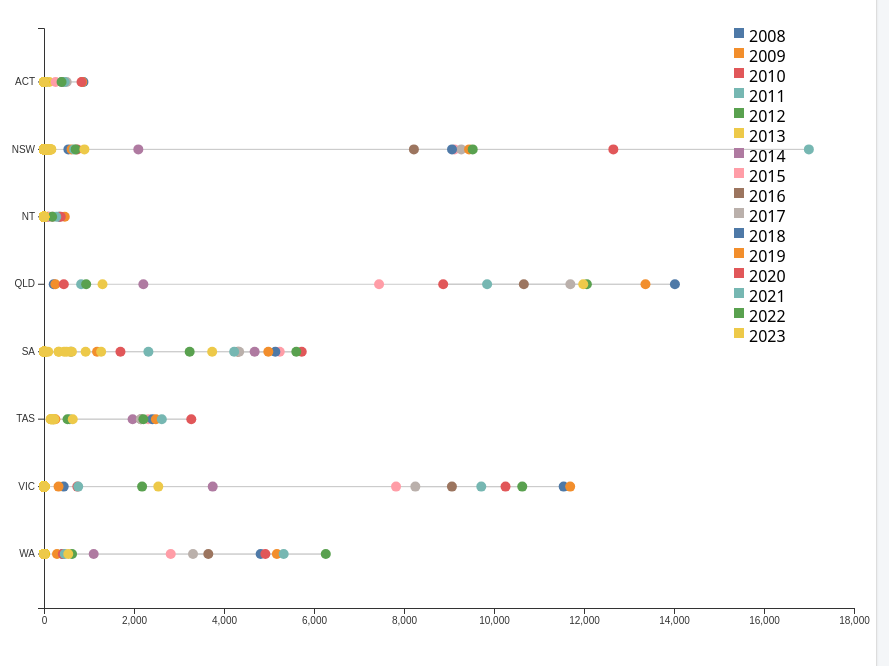
D3 v7 page, settled after 480 driven frames (8 s of simulated time); the page loaded 1 data file(s).

 <!-- delete once maisha copies code to another catagory -->
    const margin = {top: 20, right: 40, bottom: 50, left: 150},
          width = 1000 - margin.left - margin.right,
          height = 650 - margin.top - margin.bottom;

    const svg = d3.select("#dotplot")
      .append("svg")
        .attr("width", width + margin.left + margin.right)
        .attr("height", height + margin.top + margin.bottom)
      .append("g")
        .attr("transform", `translate(${margin.left},${margin.top})`);

    const tooltip = d3.select("body")
      .append("div")
      .attr("class", "tooltip")
      .style("opacity", 0);

    const color = d3.scaleOrdinal(d3.schemeTableau10);

    d3.csv("database/drug_police_enforcement_2023_positive_drug_tests_2024-09-20.csv").then(data => {
      data = data.filter(d => d.METRIC === "positive_drug_tests" && d.JURISDICTION && d.YEAR && d.COUNT);
      data.forEach(d => {
        d.YEAR = +d.YEAR;
        d.COUNT = +d.COUNT;
      });

      // Grouped by jurisdiction
      const jurisdictions = Array.from(new Set(data.map(d => d.JURISDICTION))).sort();
      const years = Array.from(new Set(data.map(d => d.YEAR))).sort();

      const x = d3.scaleLinear()
        .domain([0, d3.max(data, d => d.COUNT)]).nice()
        .range([0, width]);

      const y = d3.scaleBand()
        .domain(jurisdictions)
        .range([0, height])
        .padding(0.6);

      // Draw axes
      svg.append("g")
        .attr("transform", `translate(0,${height})`)
        .call(d3.axisBottom(x).ticks(6));

      svg.append("g")
        .call(d3.axisLeft(y));

      // Draw connecting lines
      jurisdictions.forEach(jurisdiction => {
        const row = data.filter(d => d.JURISDICTION === jurisdiction);

        svg.append("path")
          .datum(row)
          .attr("fill", "none")
          .attr("stroke", "#ccc")
          .attr("stroke-width", 1)
          .attr("d", d3.line()
            .x(d => x(d.COUNT))
            .y(d => y(d.JURISDICTION) + y.bandwidth() / 2)
          );
      });

      // Draw dots
      svg.selectAll("dot")
        .data(data)
        .enter()
        .append("circle")
          .attr("cx", d => x(d.COUNT))
          .attr("cy", d => y(d.JURISDICTION) + y.bandwidth() / 2)
          .attr("r", 5)
          .attr("fill", d => color(d.YEAR))
          .on("mouseover", (event, d) => {
            tooltip.transition().duration(200).style("opacity", 0.9);
            tooltip.html(
              `<strong>${d.JURISDICTION}</strong><br/>
              Year: ${d.YEAR}<br/>
              Positive Tests: ${d.COUNT}`
            )
            .style("left", (event.pageX + 10) + "px")
            .style("top", (event.pageY - 30) + "px");
          })
          .on("mouseout", () => {
            tooltip.transition().duration(400).style("opacity", 0);
          });

      // Draw legend
      const legend = svg.append("g")
        .attr("class", "legend")
        .attr("transform", `translate(${width - 120}, 0)`);

      years.forEach((year, i) => {
        const g = legend.append("g").attr("transform", `translate(0, ${i * 20})`);
        g.append("rect").attr("width", 10).attr("height", 10).attr("fill", color(year));
        g.append("text").attr("x", 15).attr("y", 10).text(year).attr("alignment-baseline", "middle");
      });
    });
  
// ── js/drugtests/areachart.js
console.log('areachart.js loaded');

document.addEventListener('DOMContentLoaded', () => {
  const container = d3.select('#areachart');
  const margin = { top: 40, right: 20, bottom: 50, left: 100 };
  const fullWidth = container.node().clientWidth;
  const fullHeight = container.node().clientHeight;
  const width = fullWidth - margin.left - margin.right;
  const height = fullHeight - margin.top - margin.bottom;

  // Clear previous content and create SVG
  container.selectAll('*').remove();
  const svg = container.append('svg')
    .attr('width', fullWidth)
    .attr('height', fullHeight)
    .append('g')
    .attr('transform', `translate(${margin.left},${margin.top})`);

  // Tooltip
  const tooltip = d3.select('body').append('div')
    .attr('class', 'tooltip')
    .style('opacity', 0);

  // Load and parse data, preserving ageGroup
  d3.csv('database/drug_police_enforcement_2023_positive_drug_tests_2024-09-20.csv')
    .then(rawData => {
      const records = rawData.map(d => ({
        year: +d.YEAR,
        count: +d.COUNT.replace(/[^0-9.-]+/g, '') || 0,
        state: d.JURISDICTION,
        ageGroup: d.AGE_GROUP
      })).filter(d => d.year && d.state);

      // Unique years and states
      const years = Array.from(new Set(records.map(d => d.year))).sort((a,b) => a - b);
      const states = Array.from(new Set(records.map(d => d.state))).sort();

      // Build table: year rows with state columns
      const table = years.map(year => {
        const row = { year };
        states.forEach(state => {
          row[state] = d3.sum(
            records.filter(r => r.year === year && r.state === state),
            r => r.count
          );
        });
        return row;
      });

      // Compute total per state for ordering
      const totalsByState = states.map(state => ({
        state,
        total: d3.sum(table, r => r[state] || 0)
      }));
      totalsByState.sort((a,b) => b.total - a.total);
      const orderedStates = totalsByState.slice().reverse().map(d => d.state);

      const stack = d3.stack().keys(orderedStates);
      const series = stack(table);

      // Scales
      const x = d3.scaleLinear().domain(d3.extent(years)).range([0, width]);
      const y = d3.scaleLinear()
        .domain([0, d3.max(series, s => d3.max(s, d => d[1]))]).nice()
        .range([height, 0]);

      const color = d3.scaleOrdinal(d3.schemeCategory10).domain(orderedStates);

      // Area generator
      const areaGen = d3.area()
        .x(d => x(d.data.year))
        .y0(d => y(d[0]))
        .y1(d => y(d[1]));

      // Draw stacked areas with age-group tooltip
      svg.selectAll('.layer')
        .data(series)
        .join('path')
          .attr('class', 'layer')
          .attr('d', areaGen)
          .attr('fill', d => color(d.key))
          .on('mouseover', (event, d) => {
            // roll-up ageGroups for this state.
            const ageMap = d3.rollup(
              records.filter(r => r.state === d.key),
              v => d3.sum(v, r => r.count),
              r => r.ageGroup
            );
            let html = `<strong>${d.key}</strong><br/>Total: ${d3.format(',')(totalsByState.find(s=>s.state===d.key).total)}<br/><em>By Age Group:</em><ul>`;
            Array.from(ageMap).forEach(([age, val]) => {
              html += `<li>${age}: ${d3.format(',')(val)}</li>`;
            });
            html += '</ul>';
            tooltip.transition().duration(200).style('opacity', 0.95);
            tooltip.html(html)
              .style('left', `${event.pageX+10}px`)
              .style('top', `${event.pageY-28}px`);
          })
          .on('mouseout', () => tooltip.transition().duration(200).style('opacity', 0));

      // Axes
      svg.append('g')
        .attr('transform', `translate(0,${height})`)
        .call(d3.axisBottom(x).tickFormat(d3.format('d')));
      svg.append('g').call(d3.axisLeft(y));

      // Axis labels
      svg.append('text')
        .attr('x', width/2).attr('y', height + margin.bottom - 10)
        .attr('text-anchor','middle').text('Year');
      svg.append('text')
        .attr('transform','rotate(-90)')
        .attr('x', -height/2).attr('y', -margin.left + 15)
        .attr('text-anchor','middle').text('Positive Tests');

      // Legend 
      const legend = svg.append('g')
        .attr('transform', `translate(${-margin.left + 20},0)`);
      totalsByState.forEach((d, i) => {
        legend.append('rect')
          .attr('x', 100)
          .attr('y', i*20)
          .attr('width', 12)
          .attr('height', 12)
          .attr('fill', color(d.state));
        legend.append('text')
          .attr('x', 118)
          .attr('y', i*20 + 10)
          .text(`${d.state} (${d3.format(',')(d.total)})`)
          .style('font-size', '12px');
      });
    })
    .catch(err => console.error('Error loading area chart data:', err));
});

// ── js/drugtests/boxplot.js
// js/drugtests/boxplot.js

// Bar chart of total positive drug tests by age group (top 6)
console.log('boxplot.js loaded');

document.addEventListener('DOMContentLoaded', () => {
  const container = d3.select('#boxplot');
  const margin = { top: 20, right: 20, bottom: 60, left: 80 };
  const fullWidth  = container.node().clientWidth;
  const fullHeight = container.node().clientHeight;
  const width  = fullWidth  - margin.left - margin.right;
  const height = fullHeight - margin.top  - margin.bottom;

  // Clear and append SVG
  container.selectAll('*').remove();
  const svg = container.append('svg')
    .attr('width', fullWidth)
    .attr('height', fullHeight)
    .append('g')
    .attr('transform', `translate(${margin.left},${margin.top})`);

  // Tooltip
  const tooltip = d3.select('body').append('div')
    .attr('class', 'tooltip')
    .style('opacity', 0);

  // Load and preprocess data
  d3.csv('database/drug_police_enforcement_2023_positive_drug_tests_2024-09-20.csv')
    .then(raw => {
      // Filter unwanted groups
      const filtered = raw.filter(d => d.AGE_GROUP && d.AGE_GROUP !== 'All ages' && d.COUNT);

      // Compute total by age group
      const rolled = d3.rollup(
        filtered,
        v => d3.sum(v, d => +d.COUNT.replace(/[^0-9.-]+/g, '') || 0),
        d => d.AGE_GROUP
      );
      let data = Array.from(rolled, ([age, total]) => ({ age, total }));
      // Sort descending and take top 6
      data.sort((a,b) => b.total - a.total);
      data = data.slice(0, 6);

      // X scale: age groups
      const x = d3.scaleBand()
        .domain(data.map(d => d.age))
        .range([0, width])
        .padding(0.3);
      svg.append('g')
        .attr('transform', `translate(0,${height})`)
        .call(d3.axisBottom(x))
        .selectAll('text')
          .attr('transform', 'rotate(-40)')
          .style('text-anchor', 'end');

      // Y scale: counts
      const y = d3.scaleLinear()
        .domain([0, d3.max(data, d => d.total)])
        .range([height, 0])
        .nice();
      svg.append('g')
        .call(d3.axisLeft(y).tickFormat(d3.format(',')).ticks(6));

      // Bars
      svg.selectAll('.bar')
        .data(data)
        .enter().append('rect')
          .attr('class', 'bar')
          .attr('x', d => x(d.age))
          .attr('y', d => y(d.total))
          .attr('width', x.bandwidth())
          .attr('height', d => height - y(d.total))
          .attr('fill', '#69b3a2')
          .on('mouseover', (event, d) => {
            tooltip.transition().duration(200).style('opacity', 0.9);
            tooltip.html(`<strong>${d.age}</strong><br/>Total: ${d3.format(',')(d.total)}`)
              .style('left', `${event.pageX+10}px`)
              .style('top', `${event.pageY-28}px`);
          })
          .on('mouseout', () => tooltip.transition().duration(200).style('opacity', 0));

      // Axis labels
      svg.append('text')
        .attr('x', width/2).attr('y', height + margin.bottom - 10)
        .attr('text-anchor', 'middle').text('Age Group');
      svg.append('text')
        .attr('transform', 'rotate(-90)')
        .attr('x', -height/2).attr('y', -margin.left + 15)
        .attr('text-anchor', 'middle').text('Total Positive Tests');
    })
    .catch(err => console.error('Error loading boxplot data:', err));
});

// ── js/drugtests/treemap.js
// js/drugtests/treemap.js

// This script renders a treemap of positive drug tests by state with enlarged white labels.
console.log('treemap.js loaded');

document.addEventListener('DOMContentLoaded', () => {
  // Select and size container
  const container = d3.select('#treemap');
  const width = container.node().clientWidth;
  const height = container.node().clientHeight;

  // Clear previous content and create SVG
  container.selectAll('*').remove();
  const svg = container.append('svg')
    .attr('width', width)
    .attr('height', height);

  // Tooltip setup
  const tooltip = d3.select('body')
    .append('div')
    .attr('class', 'tooltip')
    .style('opacity', 0);

  // Load data relative to HTML
  d3.csv('database/drug_police_enforcement_2023_positive_drug_tests_2024-09-20.csv')
    .then(data => {
      // Parse counts, state, ageGroup
      data.forEach(d => {
        d.count = +d['COUNT'].replace(/[^0-9.-]+/g, '') || 0;
        d.state = d['JURISDICTION'] || 'Unknown';
        d.ageGroup = d['AGE_GROUP'] || 'All ages';
      });

      // Aggregate by state with age breakdown
      const stateAgeMap = d3.rollup(
        data,
        v => d3.sum(v, d => d.count),
        d => d.state,
        d => d.ageGroup
      );
      const testsByState = Array.from(stateAgeMap, ([state, ageMap]) => {
        const ageCounts = Array.from(ageMap, ([age, total]) => ({ age, total }));
        const total = d3.sum(ageCounts, d => d.total);
        return { state, total, ageCounts };
      }).filter(d => d.state);

      // Color scale
      const color = d3.scaleOrdinal(d3.schemeCategory10)
        .domain(testsByState.map(d => d.state));

      // Hierarchy and layout
      const root = d3.hierarchy({ children: testsByState })
        .sum(d => d.total)
        .sort((a, b) => b.value - a.value);
      d3.treemap().size([width, height]).paddingInner(2)(root);

      // Render nodes
      const nodes = svg.selectAll('g.node')
        .data(root.leaves())
        .join('g')
          .attr('class', 'node')
          .attr('transform', d => `translate(${d.x0},${d.y0})`);

      // Draw rectangles
      nodes.append('rect')
        .attr('width', d => d.x1 - d.x0)
        .attr('height', d => d.y1 - d.y0)
        .attr('fill', d => color(d.data.state))
        .on('mouseover', (event, d) => {
          tooltip.transition().duration(200).style('opacity', 0.95);
          let html = `<strong>${d.data.state}</strong><br/>Total Tests: ${d3.format(',')(d.data.total)}<br/><em>By Age Group:</em><ul>`;
          d.data.ageCounts.forEach(a => {
            html += `<li>${a.age}: ${d3.format(',')(a.total)}</li>`;
          });
          html += '</ul>';
          tooltip.html(html)
            .style('left', `${event.pageX + 10}px`)
            .style('top', `${event.pageY - 28}px`);
        })
        .on('mouseout', () => tooltip.transition().duration(200).style('opacity', 0));

      // Append larger white labels
      nodes.append('text')
        .attr('x', 6)
        .attr('y', 20)
        .text(d => `${d.data.state}: ${d3.format(',')(d.data.total)}`)
        .attr('fill', '#ffffff')
        .style('font-family', 'Arial, sans-serif')
        .style('font-size', '16px')
        .style('font-weight', '700');
    })
    .catch(err => {
      console.error('Error loading or parsing data:', err);
      svg.append('text')
        .attr('x', width / 2)
        .attr('y', height / 2)
        .attr('text-anchor', 'middle')
        .style('fill', 'red')
        .text('Unable to load data.');
    });
});




### data: database/drug_police_enforcement_2023_positive_drug_tests_2024-09-20.csv
?YEAR, JURISDICTION, AGE_GROUP, METRIC, BEST_DETECTION_METHOD, DETECTION_METHOD, AMPHETAMINE, CANNABIS, COCAINE, ECSTASY, METHYLAMPHETAMINE, OTHER, UNKNOWN, NO_DRUGS_DETECTED, COUNT, FINES, ARRESTS, CHARGES
2008, NSW, All ages, positive_drug_tests, Yes, Indicator (Stage 1), No, No, No, No, No, No, Yes, No, 542, , , 
2008, QLD, All ages, positive_drug_tests, Yes, Indicator (Stage 1), No, No, No, No, No, No, Yes, No, 216, , , 
2008, SA, All ages, positive_drug_tests, Yes, Indicator (Stage 1), No, No, No, No, No, No, Yes, No, 600, , , 
2008, TAS, All ages, positive_drug_tests, Yes, Indicator (Stage 1), No, No, No, No, No, No, Yes, No, 211, , , 
2008, VIC, All ages, positive_drug_tests, Yes, Indicator (Stage 1), No, No, No, No, No, No, Yes, No, 438, , , 
2008, WA, All ages, positive_drug_tests, Yes, Indicator (Stage 1), No, No, No, No, No, No, Yes, No, 406, , , 
2009, NSW, All ages, positive_drug_tests, Yes, Indicator (Stage 1), No, No, No, No, No, No, Yes, No, 613, , , 
2009, QLD, All ages, positive_drug_tests, Yes, Indicator (Stage 1), No, No, No, No, No, No, Yes, No, 254, , , 
2009, SA, All ages, positive_drug_tests, Yes, Indicator (Stage 1), No, No, No, No, No, No, Yes, No, 1179, , , 
2009, TAS, All ages, positive_drug_tests, Yes, Indicator (Stage 1), No, No, No, No, No, No, Yes, No, 252, , , 
2009, VIC, All ages, positive_drug_tests, Yes, Indicator (Stage 1), No, No, No, No, No, No, Yes, No, 323, , , 
2009, WA, All ages, positive_drug_tests, Yes, Indicator (Stage 1), No, No, No, No, No, No, Yes, No, 289, , , 
2010, NSW, All ages, positive_drug_tests, Yes, Indicator (Stage 1), No, No, No, No, No, No, Yes, No, 735, , , 
2010, QLD, All ages, positive_drug_tests, Yes, Indicator (Stage 1), No, No, No, No, No, No, Yes, No, 440, , , 
2010, SA, All ages, positive_drug_tests, Yes, Indicator (Stage 1), No, No, No, No, No, No, Yes, No, 1699, , , 
2010, VIC, All ages, positive_drug_tests, Yes, Indicator (Stage 1), No, No, No, No, No, No, Yes, No, 741, , , 
2010, WA, All ages, positive_drug_tests, Yes, Indicator (Stage 1), No, No, No, No, No, No, Yes, No, 418, , , 
2011, NSW, All ages, positive_drug_tests, Yes, Indicator (Stage 1), No, No, No, No, No, No, Yes, No, 666, , , 
2011, QLD, All ages, positive_drug_tests, Yes, Indicator (Stage 1), No, No, No, No, No, No, Yes, No, 825, , , 
2011, SA, All ages, positive_drug_tests, Yes, Indicator (Stage 1), No, No, No, No, No, No, Yes, No, 2320, , , 
2011, TAS, All ages, positive_drug_tests, Yes, Indicator (Stage 1), No, No, No, No, No, No, Yes, No, 573, , , 
2011, VIC, All ages, positive_drug_tests, Yes, Indicator (Stage 1), No, No, No, No, No, No, Yes, No, 760, , , 
2011, WA, All ages, positive_drug_tests, Yes, Indicator (Stage 1), No, No, No, No, No, No, Yes, No, 460, , , 
2012, ACT, All ages, positive_drug_tests, Yes, Indicator (Stage 1), No, No, No, No, No, No, Yes, No, 37, , , 
2012, NSW, All ages, positive_drug_tests, Yes, Indicator (Stage 1), No, No, No, No, No, No, Yes, No, 705, , , 
2012, QLD, All ages, positive_drug_tests, Yes, Indicator (Stage 1), No, No, No, No, No, No, Yes, No, 937, , , 
2012, SA, All ages, positive_drug_tests, Yes, Indicator (Stage 1), No, No, No, No, No, No, Yes, No, 3237, , , 
2012, TAS, All ages, positive_drug_tests, Yes, Indicator (Stage 1), No, No, No, No, No, No, Yes, No, 523, , , 
2012, VIC, All ages, positive_drug_tests, Yes, Indicator (Stage 1), No, No, No, No, No, No, Yes, No, 2180, , , 
2012, WA, All ages, positive_drug_tests, Yes, Indicator (Stage 1), No, No, No, No, No, No, Yes, No, 623, , , 
2013, ACT, All ages, positive_drug_tests, Yes, Indicator (Stage 1), No, No, No, No, No, No, Yes, No, 116, , , 
2013, NSW, All ages, positive_drug_tests, Yes, Indicator (Stage 1), No, No, No, No, No, No, Yes, No, 898, , , 
2013, NT, All ages, positive_drug_tests, Yes, Indicator (Stage 1), No, No, No, No, No, No, Yes, No, 84, , , 
2013, QLD, All ages, positive_drug_tests, Yes, Indicator (Stage 1), No, No, No, No, No, No, Yes, No, 1300, , , 
2013, SA, All ages, positive_drug_tests, Yes, Indicator (Stage 1), No, No, No, No, No, No, Yes, No, 3737, , , 
2013, TAS, All ages, positive_drug_tests, Yes, Indicator (Stage 1), No, No, No, No, No, No, Yes, No, 639, , , 
2013, VIC, All ages, positive_drug_tests, Yes, Indicator (Stage 1), No, No, No, No, No, No, Yes, No, 2540, , , 
2013, WA, All ages, positive_drug_tests, Yes, Indicator (Stage 1), No, No, No, No, No, No, Yes, No, 539, , , 
2014, ACT, All ages, positive_drug_tests, Yes, Indicator (Stage 1), No, No, No, No, No, No, Yes, No, 392, , , 
2014, NSW, All ages, positive_drug_tests, Yes, Indicator (Stage 1), No, No, No, No, No, No, Yes, No, 2096, , , 
2014, NT, All ages, positive_drug_tests, Yes, Indicator (Stage 1), No, No, No, No, No, No, Yes, No, 90, , , 
2014, QLD, All ages, positive_drug_tests, Yes, Indicator (Stage 1), No, No, No, No, No, No, Yes, No, 2208, , , 
2014, SA, All ages, positive_drug_tests, Yes, Indicator (Stage 1), No, No, No, No, No, No, Yes, No, 4681, , , 
2014, TAS, All ages, positive_drug_tests, Yes, Indicator (Stage 1), No, No, No, No, No, No, Yes, No, 1969, , , 
2014, VIC, All ages, positive_drug_tests, Yes, Indicator (Stage 1), No, No, No, No, No, No, Yes, No, 3749, , , 
2014, WA, All ages, positive_drug_tests, Yes, Indicator (Stage 1), No, No, No, No, No, No, Yes, No, 1104, , , 
2015, ACT, All ages, positive_drug_tests, Yes, Indicator (Stage 1), No, No, No, No, No, No, Yes, No, 258, , , 
2015, NSW, All ages, positive_drug_tests, Yes, Indicator (Stage 1), No, No, No, No, No, No, Yes, No, 9123, , , 
2015, NT, All ages, positive_drug_tests, Yes, Indicator (Stage 1), No, No, No, No, No, No, Yes, No, 120, , , 
2015, QLD, All ages, positive_drug_tests, Yes, Indicator (Stage 1), No, No, No, No, No, No, Yes, No, 7446, , , 
2015, SA, All ages, positive_drug_tests, Yes, Indicator (Stage 1), No, No, No, No, No, No, Yes, No, 5239, , , 
2015, TAS, All ages, positive_drug_tests, Yes, Indicator (Stage 1), No, No, No, No, No, No, Yes, No, 2318, , , 
2015, VIC, All ages, positive_drug_tests, Yes, Indicator (Stage 1), No, No, No, No, No, No, Yes, No, 7823, , , 
… [head cut at 6 KiB]